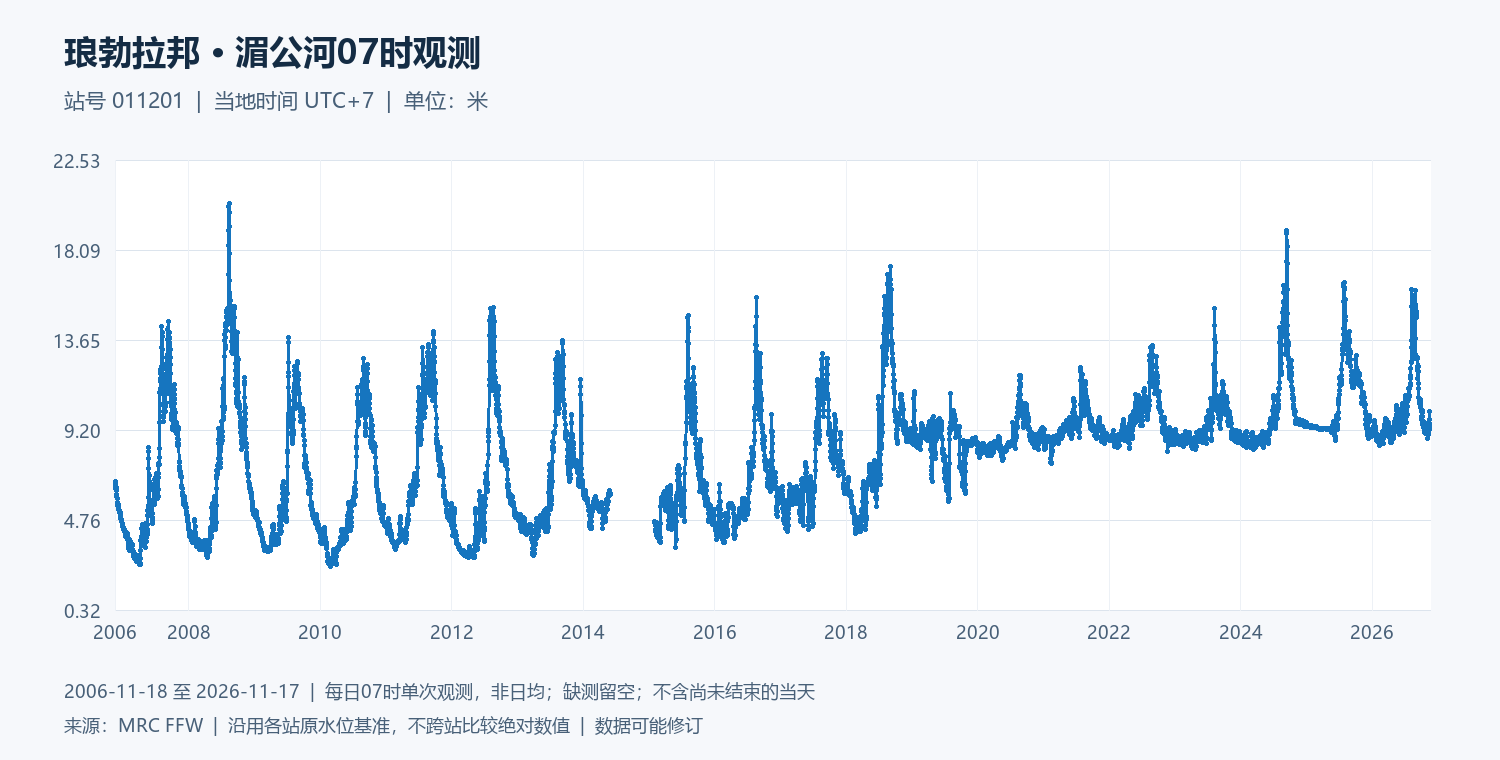

Source data for this figure (header and first rows):
date, water_level_m
2006-11-18, 6.67
2006-11-19, 6.62
2006-11-20, 6.48
2006-11-21, 6.37
2006-11-22, 6.32
2006-11-23, 6.36
2006-11-24, 6.34
2006-11-25, 6.35
2006-11-26, 6.2
2006-11-27, 6
2006-11-28, 5.95
2006-11-29, 5.92
2006-11-30, 5.8
2006-12-01, 5.65
2006-12-02, 5.5
2006-12-03, 5.51
2006-12-04, 5.6
2006-12-05, 5.55
2006-12-06, 5.48
2006-12-07, 5.41
2006-12-08, 5.45
2006-12-09, 5.41
2006-12-10, 5.29
2006-12-11, 5.25
2006-12-12, 5.23
2006-12-13, 5.15
2006-12-14, 5.15
2006-12-15, 5.18
2006-12-16, 5.02
2006-12-17, 5.03
2006-12-18, 5.11
2006-12-19, 5.07
2006-12-20, 4.93
2006-12-21, 4.83
2006-12-22, 4.79
2006-12-23, 4.75
2006-12-24, 4.79
2006-12-25, 4.76
2006-12-26, 4.67
2006-12-27, 4.6
2006-12-28, 4.51
2006-12-29, 4.53
2006-12-30, 4.53
2006-12-31, 4.46
2007-01-01, 
2007-01-02, 4.3
2007-01-03, 4.32
2007-01-04, 4.41
2007-01-05, 4.41
2007-01-06, 4.3
2007-01-07, 4.19
2007-01-08, 4.22
2007-01-09, 4.29
2007-01-10, 4.28
2007-01-11, 4.27
2007-01-12, 4.22
2007-01-13, 4.06
2007-01-14, 4
2007-01-15, 4.02
2007-01-16, 4.01
... 7,245 more rows
